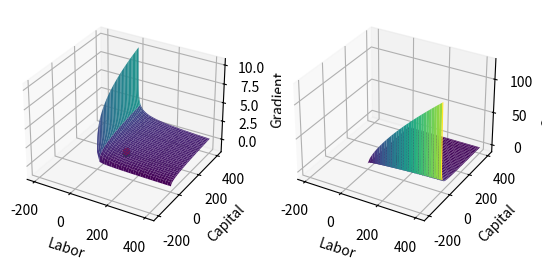

The matplotlib source for this figure:
import numpy as np
import matplotlib.pyplot as plt
from scipy.optimize import fsolve
import time

A = 2.0  # constant factor
alpha = 0.75  # labor share
beta = 0.25  # capital share
wage = 2.6
rate = 0.1


def cobb_douglas(labor, capital, alpha, beta, A):
    return A * (labor ** alpha) * (capital ** beta)


def cost_function(labor, capital, wage, rate):
    return (labor*wage) + (capital*rate)


def profit(variables, alpha, beta, A, wage, rate):
    labor, capital = variables
    return (A * (labor ** alpha) * (capital ** beta)) - ((labor*wage) + (capital*rate))


def profit_gradient(variables, alpha, beta, A, wage, rate):
    labor, capital = variables
    dL = A * alpha * (labor**(alpha-1)) * (capital**beta) - wage
    dK = A * beta * (capital**(beta-1)) * (labor**alpha) - rate
    return np.array([dL, dK])



# W, R = np.meshgrid(np.linspace(1, 2, 11), np.linspace(1, 2, 11), indexing='ij')
#
#
# mapped_roots = []
# roots = np.full_like(W, fill_value=None, dtype=np.dtype)
#
# for i, w in enumerate(W):
#     for j, r in enumerate(R):
#         roots[i, j] = fsolve(profit_gradient, x0=np.array([1.,1.]), args=(alpha, beta, A, w[j], r[j]))
#         mapped_roots.append({
#             "W": w[j],
#             "R": r[j],
#             "root": roots[i][j]
#         })
#
# labor_roots = np.vectorize(lambda zero: zero[0])(roots)
# capital_roots = np.vectorize(lambda zero: zero[1])(roots)
#
# fig = plt.figure()
#
# ax = fig.add_subplot(1, 2, 1, projection="3d")
# ax.plot_surface(W, R, labor_roots, cmap='viridis')
# ax.set_xlabel("Wage")
# ax.set_ylabel("Rate")
# ax.set_zlabel("labor")
#
# ax = fig.add_subplot(1, 2, 2, projection="3d")
# ax.plot_surface(W, R, capital_roots, cmap='viridis')
# ax.set_xlabel("Wage")
# ax.set_ylabel("Rate")
# ax.set_zlabel("capital")
#
# plt.show()

root = fsolve(profit_gradient, x0=np.array([1.,1.]), args=(alpha, beta, A, 1.2, 1.9), xtol=1000, maxfev=5000)

fig = plt.figure()

L, K = np.meshgrid(np.linspace(root[0]-300, root[0]+300, 501), np.linspace(root[1]-300, root[1]+300, 501), indexing='ij')

gradient_values = profit_gradient([L, K], alpha, beta, A, 1.2, 1.9)
# labor_gradient =
# capital_gradient = np.vectorize(lambda gradient: gradient[1])(gradient_values)


ax = fig.add_subplot(1, 2, 1, projection="3d")
ax.plot_surface(L, K, gradient_values[0], cmap='viridis')
ax.set_xlabel("Labor")
ax.set_ylabel("Capital")
ax.set_zlabel("Gradient")
ax.scatter(root[0], root[1], profit_gradient(root, alpha, beta, A, 1.2, 1.9)[0], color='red')
ax.scatter(root[0], root[1], 0, color='green')
ax = fig.add_subplot(1, 2, 2, projection="3d")
ax.plot_surface(L, K, gradient_values[1], cmap='viridis')
ax.set_xlabel("Labor")
ax.set_ylabel("Capital")
ax.set_zlabel("Gradient")
ax.scatter(root[0], root[1], profit_gradient(root, alpha, beta, A, 1.2, 1.9)[1], color='red')
ax.scatter(root[0], root[1], 0, color='green')

#
plt.show()

pass




